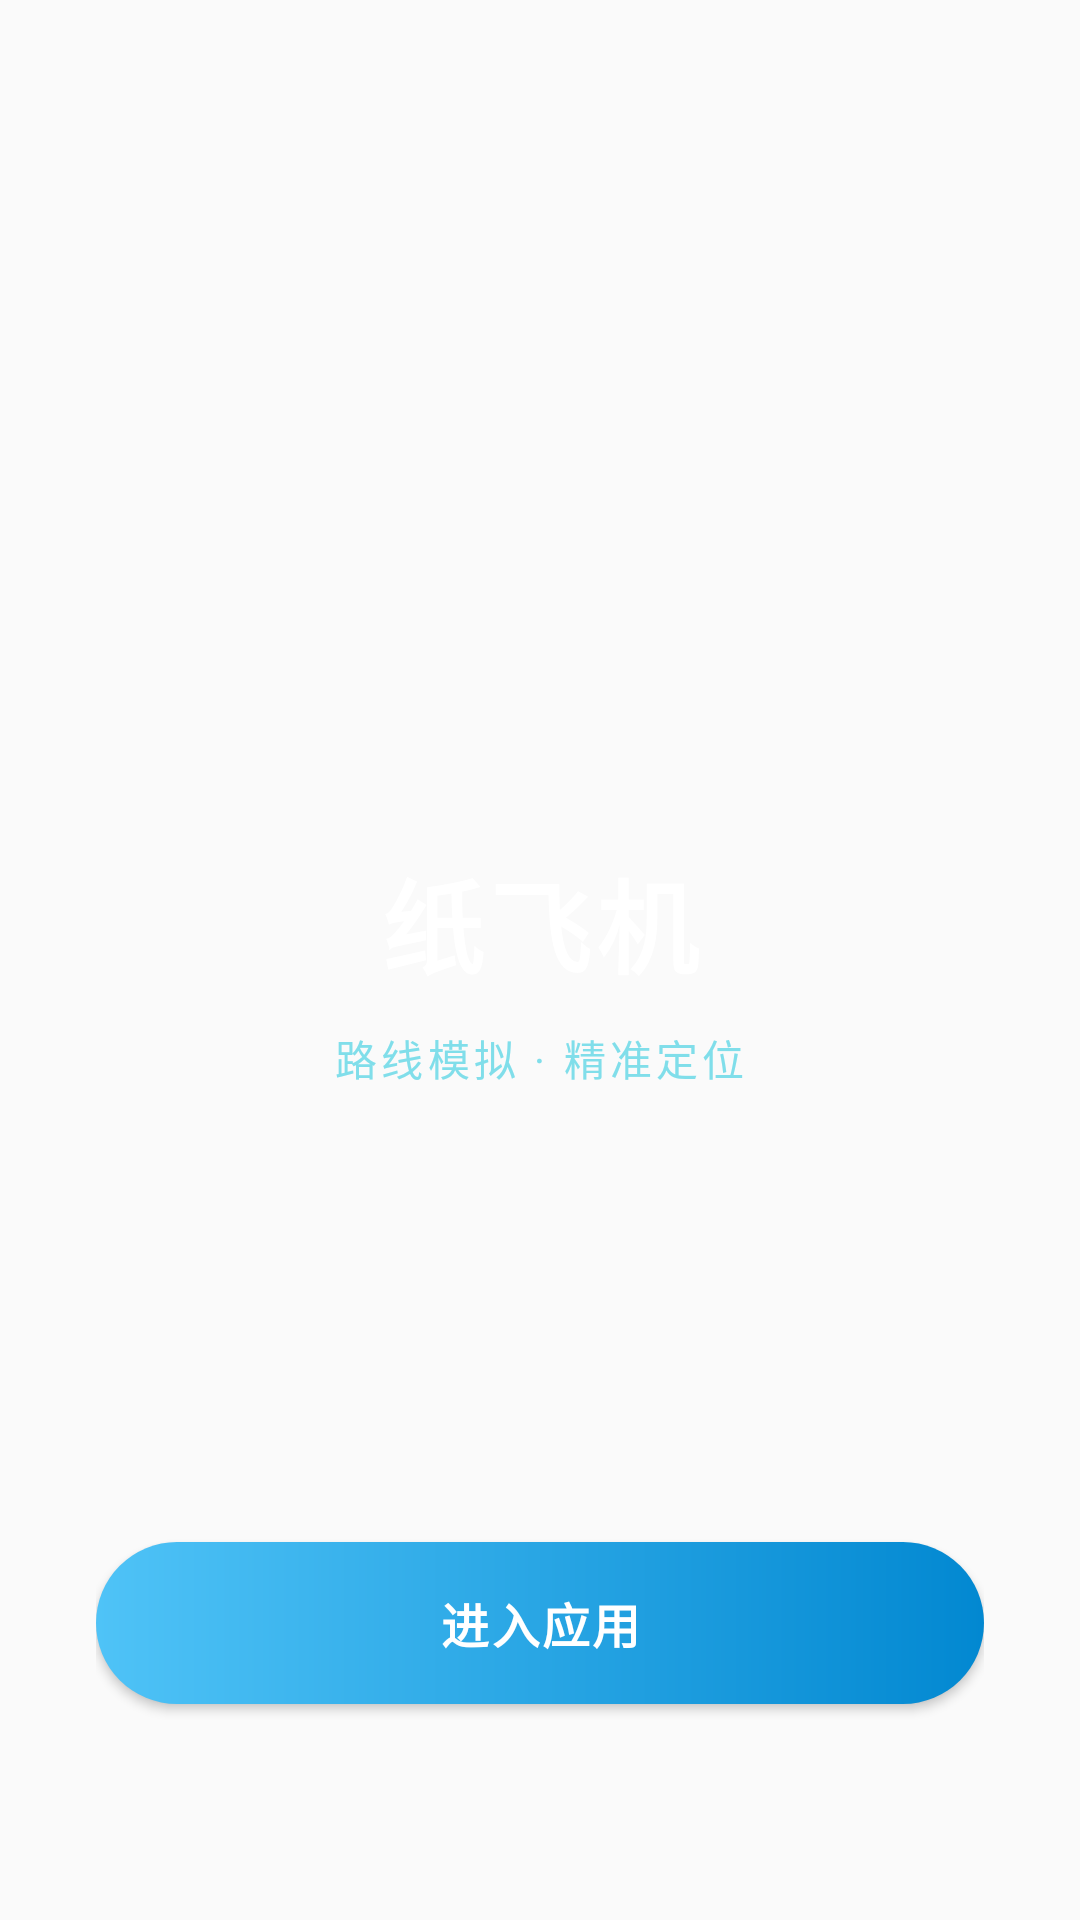

This screen was rendered from an Android layout file. Write that file and the resources it references.
<!-- AndroidManifest.xml: activity theme AppTheme.NoActionBar -->
<!-- res/layout/activity_welcome.xml -->
<?xml version="1.0" encoding="utf-8"?>
<LinearLayout xmlns:android="http://schemas.android.com/apk/res/android"
    xmlns:app="http://schemas.android.com/apk/res-auto"
    android:layout_width="match_parent"
    android:layout_height="match_parent"
    android:background="@drawable/welcome_bg"
    android:gravity="center"
    android:orientation="vertical"
    android:padding="32dp">

    <View
        android:layout_width="0dp"
        android:layout_height="0dp"
        android:layout_weight="1" />

    <FrameLayout
        android:layout_width="120dp"
        android:layout_height="120dp"
        android:layout_marginBottom="28dp"
        android:elevation="12dp">

        <View
            android:layout_width="match_parent"
            android:layout_height="match_parent"
            android:background="@drawable/welcome_icon_bg" />

        <ImageView
            android:layout_width="90dp"
            android:layout_height="90dp"
            android:layout_gravity="center"
            android:contentDescription="@null"
            app:srcCompat="@mipmap/ic_launcher" />
    </FrameLayout>

    <TextView
        android:layout_width="wrap_content"
        android:layout_height="wrap_content"
        android:text="纸飞机"
        android:textColor="#FFFFFF"
        android:textSize="34sp"
        android:textStyle="bold"
        android:letterSpacing="0.05"
        android:layout_marginBottom="10dp" />

    <TextView
        android:layout_width="wrap_content"
        android:layout_height="wrap_content"
        android:text="路线模拟 · 精准定位"
        android:textColor="#80DEEA"
        android:textSize="14sp"
        android:letterSpacing="0.1"
        android:layout_marginBottom="48dp" />

    <View
        android:layout_width="0dp"
        android:layout_height="0dp"
        android:layout_weight="1" />

    <Button
        android:id="@+id/startButton"
        android:layout_width="match_parent"
        android:layout_height="54dp"
        android:background="@drawable/welcome_btn_bg"
        android:text="@string/welcome_btn_txt"
        android:textColor="#FFFFFF"
        android:textSize="16sp"
        android:textStyle="bold"
        android:letterSpacing="0.05"
        android:elevation="6dp"
        android:layout_marginBottom="40dp" />

</LinearLayout>
<!-- resources referenced by this layout -->
<resources>
  <!-- drawable welcome_btn_bg (drawable) -->
  <?xml version="1.0" encoding="utf-8"?>
  <shape xmlns:android="http://schemas.android.com/apk/res/android"
      android:shape="rectangle">
      <gradient
          android:startColor="#4FC3F7"
          android:endColor="#0288D1"
          android:angle="0" />
      <corners android:radius="28dp" />
  </shape>
  <!-- mipmap ic_launcher: png bitmap (mipmap-hdpi, 5666 bytes) -->
  <string name="welcome_btn_txt">进入应用</string>
  <style name="AppTheme.NoActionBar">
          <item name="windowActionBar">false</item>
          <item name="windowNoTitle">true</item>
      </style>
</resources>
